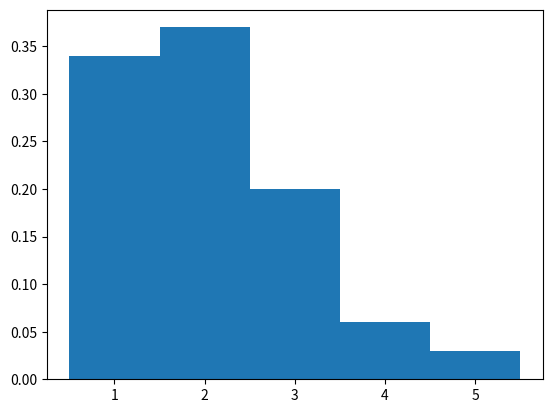

This chart was generated by the following Python code:
import matplotlib.pyplot as plt
import numpy as np
X=[0, 0, 3, 1, 1, 0, 1, 1, 0, 1, 4, 1, 0, 0, 1, 0, 0, 1, 0, 1, 1, 1, 3, 
 3, 1, 1, 1, 2, 0, 1, 0, 2, 1, 1, 0, 2, 0, 2, 1, 1, 0, 2, 1, 2, 0, 2, 
 0, 0, 1, 0, 0, 0, 0, 1, 1, 4, 1, 2, 2, 0, 0, 0, 1, 1, 1, 1, 3, 3, 2, 
 1, 2, 1, 0, 2, 1, 2, 0, 0, 1, 2, 2, 2, 0, 4, 1, 1, 2, 3, 2, 0, 1, 1, 
 0, 0, 0, 2, 1, 0, 2, 0]
plt.hist(X, bins=[0, 1, 2, 3, 4, 5], align='right', density=True)

plt.show()

